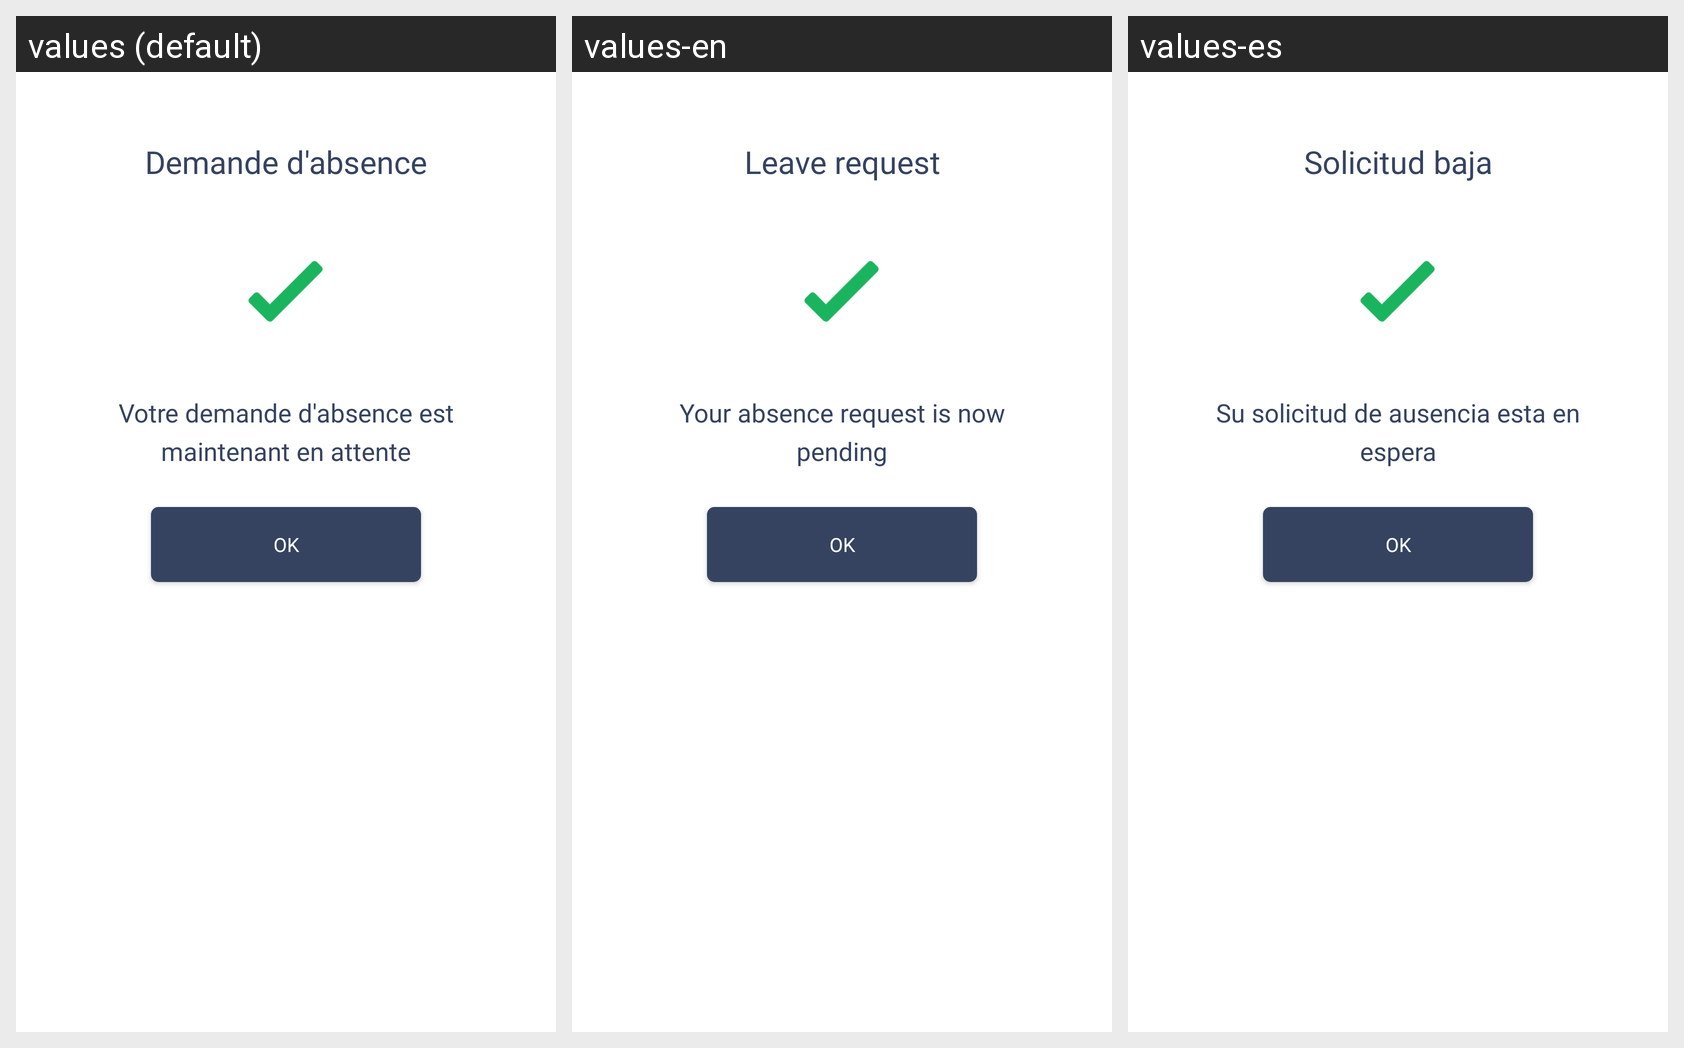

The same Android screen rendered under several of its app's locales, left to right. List the strings drawn on it with the default value and each locale's translation.
Android screen res/layout/dialog_success_validate_absence.xml rendered under 3 locales, left to right: values (default), values-en, values-es. Device: Nexus 5 (rendered at 1080×1920; each locale shown at half size, 540×960, under a caption strip naming it); theme AppTheme.
Strings drawn on this screen, with the default value and each locale's value (text and hints the layout hard-codes, and strings that could not be matched under every locale, appear in the picture but are not listed):

demande_d_absence
  values: Demande d'absence
  values-en: Leave request
  values-es: Solicitud baja

votre_demande_d_absence_est_maintenant_en_attente
  values: Votre demande d'absence est maintenant en attente
  values-en: Your absence request is now pending
  values-es: Su solicitud de ausencia esta en espera

ok
  values: Ok
  values-en: Ok
  values-es: Ok
